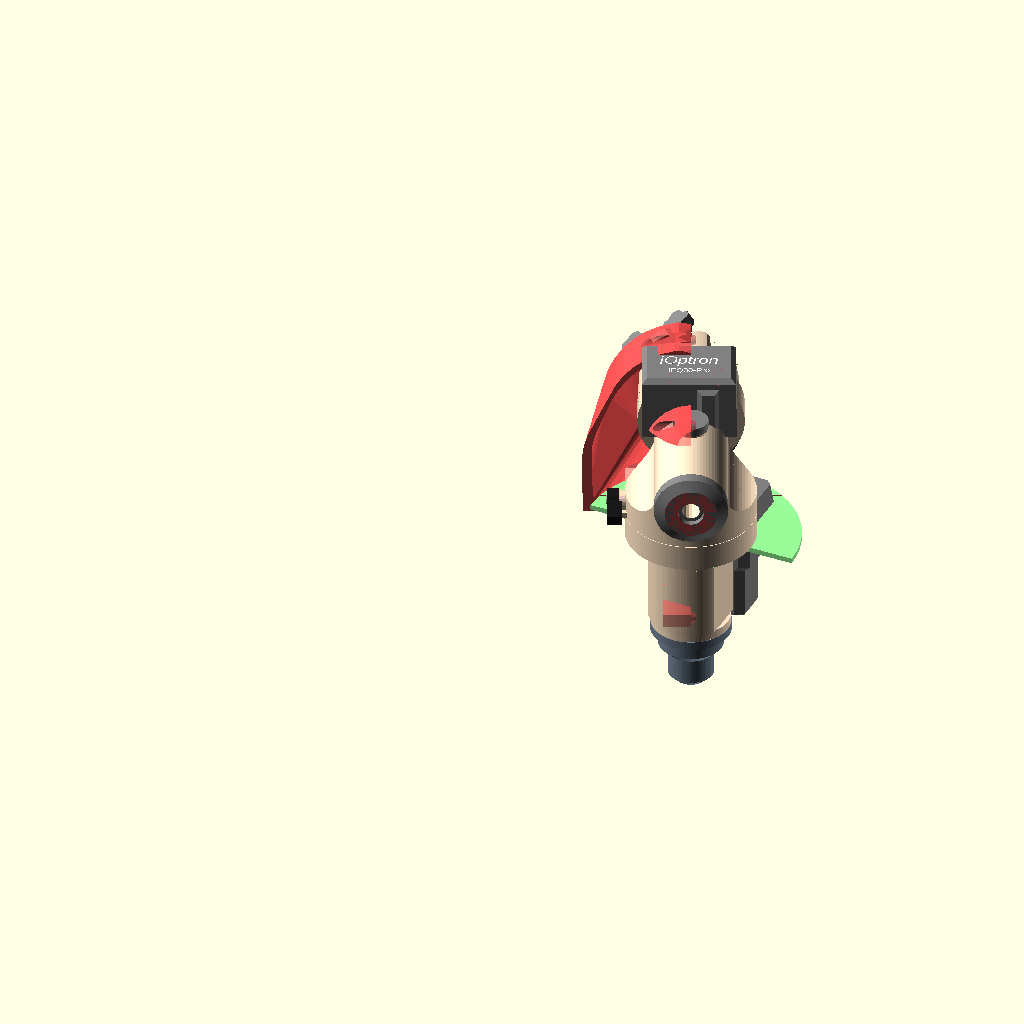
Cell 1: the model at its default parameters.
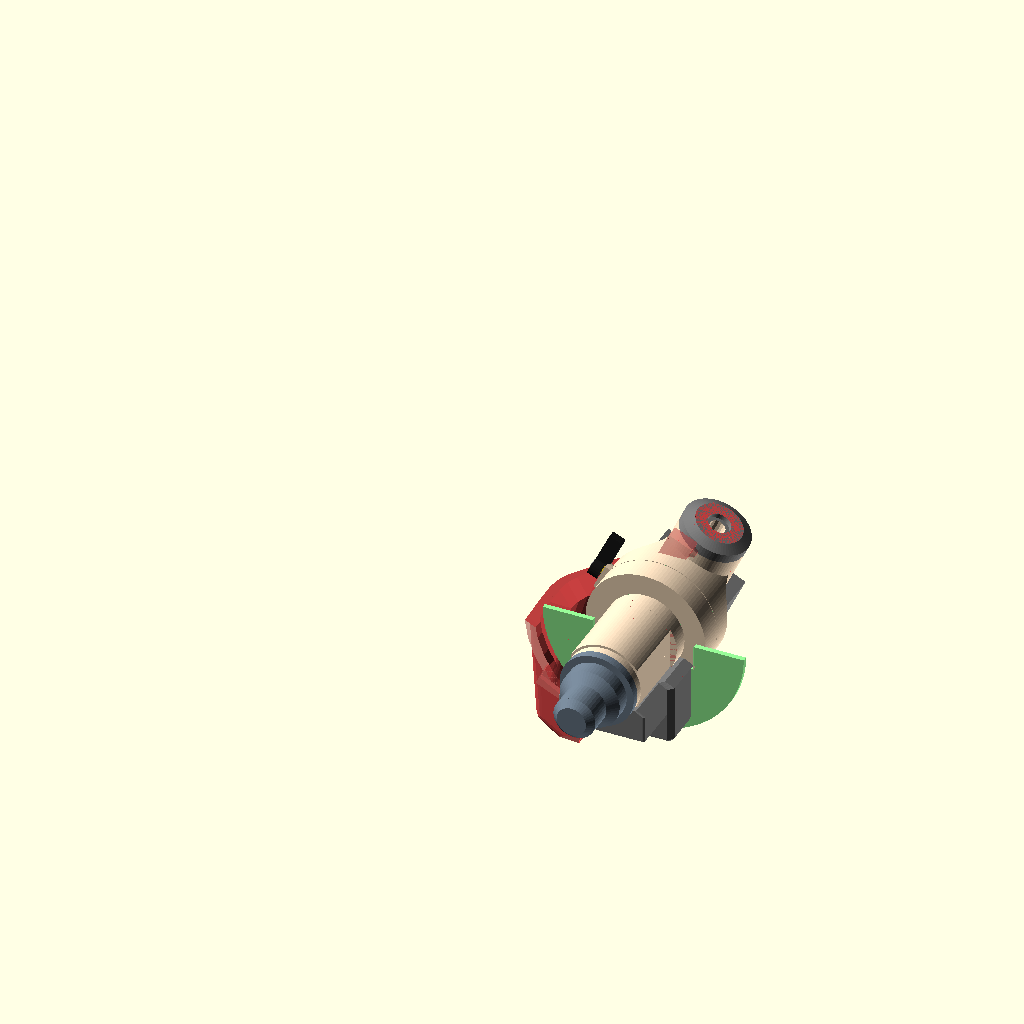
Cell 2: lat = 180 (everything else at default).
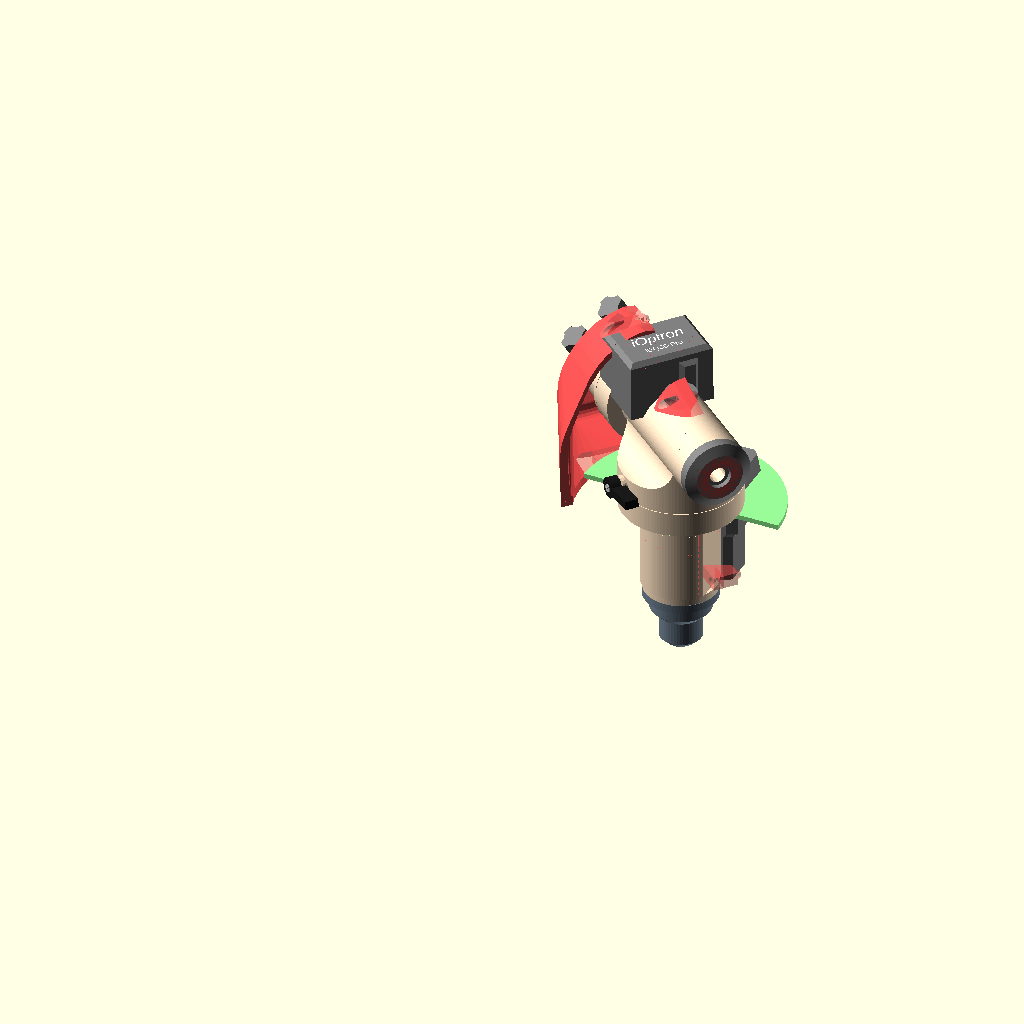
Cell 3 — ra_angle set to 50, the other parameters unchanged.
All cells are drawn from the same view direction (rotation 55°, 0°, 25°, orthographic, colour scheme Cornfield), but the view is re-fitted for each cell, so position and scale can differ between cells as well as the parameter.
Source of the model, ioptron_ieq30pro/weatherproofing_2/advanced_helmet2.scad:
// Adds ribs and other such to the basic helmet.
// Author: James Synge

include <../ieq30pro_dimensions.scad>
use <../ieq30pro.scad>
use <../ieq30pro_dec_head.scad>
use <../ieq30pro_ra_and_dec.scad>
use <../ieq30pro_ra_core.scad>

include <wp2_dimensions.scad>

use <dec_bearing_rain_plate.scad>
use <dec_head_bearing_cover.scad>
use <ra_motor_hat.scad>
use <basic_helmet2.scad>

use <../../utils/cut.scad>
include <../../utils/metric_dimensions.scad>
use <../../utils/misc.scad>
use <../../utils/strap.scad>
use <../../utils/paired_bosses.scad>

// Global resolution
$fs = $preview ? 6 : 1;
$fa = $preview ? 6 : 1;

// Default location is parked.
lat = 90; //mount_latitude;
ra_angle = 25;//abs($t - 0.5) * 360 - 90;
dec_angle = 58;//  90 + mount_latitude + $t * 360 * 3.14;
show_arrows=false;


// Copied from basic_helmet
dflt_cws_port_d=cw_shaft_diam*2;

rtp_diam = rtp_boss_diam;
rtp_height = rtp_boss_height;


distance = 50;//40 * (cos($t*360) + 1);



if (!$preview) {
  scale(0.5) {
    *translate([distance, 0, 0]) color("orange")
      half_helmet_nut_side();
    translate([-distance, 0, 0]) color("palegreen")
      half_helmet_screw_side();
  }
} else if (false) {
  rotate([0, 0, $t * 360]) {
    translate([distance, 0, 0]) //color("orange")
      half_helmet(nut_side=true);
    translate([-distance, 0, 0]) color("palegreen")
      half_helmet(nut_side=false);
  }

  *rotate([0, -90, 0]) basic_helmet_slice(solid=true);

  *translate([3, 0, 0]) rotate([0, -90, 0]) thinner_basic_helmet_slice(solid=true);

  *translate([distance, 500, 0]) color("orange")
    basic_helmet_nut_side();
  *translate([-distance, 500, 0]) color("palegreen")
    basic_helmet_screw_side();

} else if (false) {
  scale(1) {
    translate([distance, 0, 0]) color("orange")
      half_helmet(nut_side=true);
    translate([-distance, 0, 0]) color("palegreen")
      half_helmet(nut_side=false);
  }

  //translate([300, 0, 0]) helmet_interior();

  *translate([0, -400, 0]) color("white") {
    half_helmet(nut_side=true);
    half_helmet(nut_side=false);
  }
} else {
  decorated_ioptron_mount(ra_angle=ra_angle,
    dec_angle=dec_angle, latitude=lat, show_arrows=show_arrows) {
    union() {
      color("palegreen") ra_motor_hat();
    };
    union() {
      // Moving side of RA bearing.
      *color("white") half_helmet(nut_side=true);
      #color("white") half_helmet(nut_side=false);
      *dec1_hat();
      *helmet_support_at_cws();
    };
    union() {
      // RA side of DEC bearing.
      
      *color("red")dec_bearing_rain_plate();
    };
    union() {
      // DEC head side of DEC bearing.
      *color("DeepSkyBlue") dec_head_bearing_cover();
    };
    union() {
      // Saddle plate
    };
  };

  // Find intersections.
  *color("red")translate([300, 0, 0]) {
    intersection() {
      dec1_hat();
      helmet_support_at_cws();
    };
    intersection() {
      basic_helmet();
      dec1_hat();
    };
    intersection() {
      basic_helmet();
      helmet_support_at_cws();
    };
  }

  *translate([400, -400, 0]) basic_helmet();
  *translate([800, -400, 0]) dec_bearing_hoop_profile();
}

module half_helmet_nut_side() {
  half_helmet(nut_side=true);
}

module half_helmet_screw_side() {
  half_helmet(nut_side=false);
}

module half_helmet(nut_side=true) {
  difference() {
    union() {
      if (nut_side) {
        basic_helmet2_nut_side();
      } else {
        basic_helmet2_screw_side();
      }
    }
    bosses(solid=true, nut_side=true);
    bosses(solid=true, nut_side=false);
  }
  bosses(solid=false, nut_side=nut_side);
}



module bosses(solid=false, nut_side=true) {
  // Those bosses that most not intrude into the interior.
  difference() {
    union() {
      // At the bottom of the cut on the CW shaft side of the helmet.
      bosses_below_cw_port(solid=solid, nut_side=nut_side);
      bosses_below_dec_port(solid=solid, nut_side=nut_side);
      //bosses_above_dec_port(solid=solid, nut_side=nut_side);
    }

    if (!solid) {
      basic_helmet2_interior();
    }
  }



  // At the bottom of the cut on the CW shaft side of the helmet.


  bosses_near_top(solid=solid, nut_side=nut_side);

  bosses_near_dec_bearing(solid=solid, nut_side=nut_side);


  // Below and above the counterweight port.
  *bosses_around_cw_port(
      solid=solid, nut_side=nut_side, do_intersect=!solid,
      z=ra1_base_to_dec_center-(dflt_cws_port_d+rtp_diam)/2 - 3,
      angle=15);
  *bosses_around_cw_port(
      solid=solid, nut_side=nut_side, do_intersect=!solid,
      z=ra1_base_to_dec_center+(dflt_cws_port_d+rtp_diam)/2 + 3,
      angle=15);
  // At the top.
  *bosses_around_hemisphere(
      solid=solid, nut_side=nut_side, do_intersect=!solid, hemi_angle=0, angle=15);
  // Near DEC port, and opposite side.
  *mirrored([0, 1, 0])
    bosses_around_hemisphere(
        solid=solid, nut_side=nut_side, do_intersect=!solid, hemi_angle=-45, angle=15);
}

// Boss at the bottom rim, below the CW shaft port.
module bosses_below_cw_port(solid=false, nut_side=true) {
  nut_slot_angle=90;
  boss_height=35;
  r1=dflt_helmet_ir+10;
  // 30mm from screw head to center of nut, so a 40mm screw will work.
  nut_depth=15;
  screw_head_depth=15;
  screw_extension=15;
  screw_head_recess=10;
  rtp_radius = rtp_diam / 2;

  difference() {
    translate([0, -(r1+rtp_radius), -ra_bcbp_ex+rtp_radius]) {
      rotate([0, 90, 0]) {
       matching_rect_m4_slotted_bosses2(
            nut_side=nut_side, nut_slot_angle=nut_slot_angle,
            nut_depth=nut_depth, screw_extension=screw_extension,
            slot_depth=200,
            boss_height=boss_height,
            screw_head_depth=screw_head_depth,
            screw_head_recess=screw_head_recess,
            solid=solid,
            w=rtp_diam, h=rtp_diam*2, y=-rtp_diam/2);
      }
    }
    *basic_helmet2_interior();
  }
}

// Boss at the bottom rim, below the DEC port.
module bosses_below_dec_port(solid=false, nut_side=true, do_intersect=false, angle=0, z=0) {
  nut_slot_angle=-90;
  boss_height=60;
  r1=dflt_helmet_ir;
  // 30mm from screw head to center of nut, so a 40mm screw will work.
  nut_depth=35;
  screw_head_depth=40;
  screw_extension=15;
  screw_head_recess=20;
  rtp_radius = rtp_diam / 2;

  difference() {
    translate([0, r1+2.65, -ra_bcbp_ex+rtp_radius]) {
      rotate([0, 90, 0]) {
        matching_rect_m4_slotted_bosses2(
            nut_side=nut_side, nut_slot_angle=nut_slot_angle,
            nut_depth=nut_depth, screw_extension=screw_extension,
            boss_height=boss_height,
            screw_head_depth=screw_head_depth,
            screw_head_recess=screw_head_recess,
            solid=solid, cone_height=0, w=rtp_diam, h=rtp_diam*2, y=-rtp_diam*3/2);
      }
    }
    *basic_helmet2_interior();
  }
}

// Boss at the bottom rim, below the DEC port.
module bosses_above_dec_port(solid=false, nut_side=true, do_intersect=false, angle=0, z=0) {
  nut_slot_angle=-90;
  boss_height=60;
  r1=dflt_helmet_ir;
  // 30mm from screw head to center of nut, so a 40mm screw will work.
  nut_depth=35;
  screw_head_depth=40;
  screw_extension=15;
  screw_head_recess=20;
  rtp_radius = rtp_diam / 2;

  difference() {
    translate([0, r1+2.65, ra1_base_to_dec_center + dec_clutch_handle_max_height]) {
      rotate([0, 90, 0]) {
        matching_rect_m4_slotted_bosses2(
            nut_side=nut_side, nut_slot_angle=nut_slot_angle,
            nut_depth=nut_depth, screw_extension=screw_extension,
            boss_height=boss_height,
            screw_head_depth=screw_head_depth,
            screw_head_recess=screw_head_recess,
            solid=solid, cone_height=0, w=rtp_diam, h=rtp_diam*2, y=-rtp_diam*3/2);
      }
    }
    *basic_helmet2_interior();
  }
}

module bosses_near_top(solid=false, nut_side=true) {
  nut_slot_angle=165;
  boss_height=45;
  r1=dflt_helmet_ir+6.5;
  // 30mm from screw head to center of nut, so a 40mm screw will work.
  nut_depth=15;
  screw_head_depth=15;
  screw_extension=10;
  screw_head_recess=40;
  rtp_radius = rtp_diam / 2;

  intersection() {
    translate([0, -25, 110]) {
      rotate([0, 90, 0]) {
        rotate([0, 0, -66]) {
          matching_rtp_m4_slotted_bosses(
              nut_side=nut_side, nut_slot_angle=nut_slot_angle,
              nut_depth=nut_depth, screw_extension=screw_extension,
              boss_height=boss_height,
              screw_head_depth=screw_head_depth,
              screw_head_recess=screw_head_recess,
              solid=solid, angle=60, h=rtp_radius*1);
        }
      }
    }
    if (!solid) {
      basic_helmet2_simple_solid();
    }
  }
}

module bosses_near_dec_bearing(solid=false, nut_side=true) {
  nut_slot_angle=20;
  boss_height=45;
  r1=dflt_helmet_ir+6.5;
  // 30mm from screw head to center of nut, so a 40mm screw will work.
  nut_depth=15;
  screw_head_depth=15;
  screw_extension=10;
  screw_head_recess=40;
  rtp_radius = rtp_diam / 2;

  intersection() {
    translate([0, dec1_len/2 + dec2_len*0.7, 129]) {
      rotate([0, 90, 0]) {
        rotate([0, 0, 265]) {
          matching_rtp_m4_slotted_bosses(
              nut_side=nut_side, nut_slot_angle=nut_slot_angle,
              nut_depth=nut_depth, screw_extension=screw_extension,
              boss_height=boss_height,
              screw_head_depth=screw_head_depth,
              screw_head_recess=screw_head_recess,
              solid=solid, angle=40, h=rtp_radius*0.85);
        }
      }
    }
    if (!solid) {
      basic_helmet2_simple_solid();
    }
  }
}

module bosses_around_cw_port(solid=false, nut_side=true, do_intersect=false, angle=0, z=undef) {
  r1=dflt_helmet_ir;
  r2=dflt_helmet_or;
  nut_depth=15;
  screw_extension=20;
  screw_head_depth=20;
  screw_head_recess=50;
  h = m4_nut_diam2;

  intersection() {
    translate([0, -r1+h*1.25, z]) {
      rotate([0, 90, 0]) {
       matching_rtp_m4_recessed_bosses(
            d=rtp_diam, h=h,
            nut_side=nut_side, angle=angle,
            nut_depth=nut_depth,
            screw_head_depth=screw_head_depth,
            screw_head_recess=screw_head_recess,
            solid=solid);
      }
    }
    if (do_intersect) {
     basic_helmet2_simple_solid();
    }
  }
}


module bosses_around_hemisphere(solid=false, nut_side=true, do_intersect=false, hemi_angle=undef, angle=0) {
  r1=dflt_helmet_ir;
  r2=dflt_helmet_or;
  nut_depth=15;
  screw_extension=20;
  screw_head_depth=20;
  screw_head_recess=50;
  h = m4_nut_diam2 * 1.25;

  // COPIED from basic_helmet:
  beyond_dec = dec1_radius * 0.75;
  above_bearing = ra1_base_to_dec + dec1_radius + beyond_dec;


  intersection() {
    translate([0, 0, above_bearing]) {
      rotate([hemi_angle, 0, 0])
      translate([0, 0, dflt_helmet_ir-10]) {
        rotate([270, 0, 0]) {
          rotate([0, 90, 0]) {
            matching_rtp_m4_recessed_bosses(
                d=rtp_diam, h=h,
                nut_side=nut_side, angle=angle,
                nut_depth=nut_depth,
                screw_head_depth=screw_head_depth,
                screw_head_recess=screw_head_recess,
                solid=solid);
          }
        }
      }
    }
    if (do_intersect) {
     basic_helmet2_simple_solid();
    }
  }
}


////////////////////////////////////////////////////////////////////////////////
////////////////////////////////////////////////////////////////////////////////
////////////////////////////////////////////////////////////////////////////////



module matching_rtp_m4_recessed_bosses(nut_side=undef, d=rtp_diam, h=rtp_height, nut_depth=undef, angle=0, screw_head_depth=undef, screw_head_recess=undef, solid=false) {
  matching_m4_recessed_bosses(
      solid=solid, show_nut_boss=nut_side, show_screw_boss=!nut_side,
      nut_depth=nut_depth, screw_head_depth=screw_head_depth,
      screw_head_recess=screw_head_recess) {
    round_top_pyramid(d, h, angle=angle);
  }
}

module matching_rtp_m4_slotted_bosses(nut_side=undef, rtp_diam=rtp_diam, h=rtp_height, angle=0, nut_slot_angle=undef, nut_depth=undef, screw_extension=undef, boss_height=undef, screw_head_depth=undef, screw_head_recess=undef, solid=false) {
  matching_m4_slotted_bosses(
      solid=solid, show_nut_boss=nut_side, show_screw_boss=!nut_side,
      nut_slot_angle=nut_slot_angle, nut_depth=nut_depth,
      screw_extension=screw_extension,
      boss_height=boss_height,
      screw_head_depth=screw_head_depth, screw_head_recess=screw_head_recess) {
    round_top_pyramid(diam=rtp_diam, height=h, angle=angle);
  }
}

module matching_circular_m4_slotted_bosses(nut_side=undef, d=rtp_diam, angle=0, nut_slot_angle=undef, nut_depth=undef, screw_extension=undef, boss_height=undef, screw_head_depth=undef, screw_head_recess=undef, solid=false) {
  matching_m4_slotted_bosses(
      solid=solid, show_nut_boss=nut_side, show_screw_boss=!nut_side,
      nut_slot_angle=nut_slot_angle, nut_depth=nut_depth,
      screw_extension=screw_extension,
      boss_height=boss_height,
      screw_head_depth=screw_head_depth, screw_head_recess=screw_head_recess) {
    circle(d=d);
  }
}

module matching_rect_m4_slotted_bosses(nut_side=undef, w=rtp_diam, h=rtp_diam, nut_slot_angle=undef, nut_depth=undef, screw_extension=undef, boss_height=undef, screw_head_depth=undef, screw_head_recess=undef, solid=false, slot_depth=undef) {
  matching_m4_slotted_bosses(
      solid=solid, show_nut_boss=nut_side, show_screw_boss=!nut_side,
      nut_slot_angle=nut_slot_angle, nut_depth=nut_depth,
      screw_extension=screw_extension,
      slot_depth=slot_depth,
      boss_height=boss_height,
      screw_head_depth=screw_head_depth, screw_head_recess=screw_head_recess) {
    square(size=[w, h], center=true);
  }
}

module matching_rect_m4_slotted_bosses2(nut_side=undef, w=rtp_diam, h=rtp_diam, x=undef, y=undef, nut_slot_angle=undef, nut_depth=undef, screw_extension=undef, boss_height=undef, screw_head_depth=undef, screw_head_recess=undef, solid=false, cone_height=5, slot_depth=undef) {
  matching_m4_slotted_bosses(
      solid=solid, show_nut_boss=nut_side, show_screw_boss=!nut_side,
      nut_slot_angle=nut_slot_angle, nut_depth=nut_depth,
      slot_depth=slot_depth,
      screw_extension=screw_extension,
      boss_height=boss_height,
      screw_head_depth=screw_head_depth,
      screw_head_recess=screw_head_recess,
      cone_height=cone_height) {
    X = x==undef ? -w/2 : x;
    Y = y==undef ? -h/2 : y;
    translate([X, Y, 0])
      #square(size=[w, h], center=false);
  }
}
Parameter table extracted from the source (name, type, default, range or options):
lat: number, default 90
ra_angle: number, default 25
dec_angle: number, default 58
show_arrows: bool, default false
distance: number, default 50
